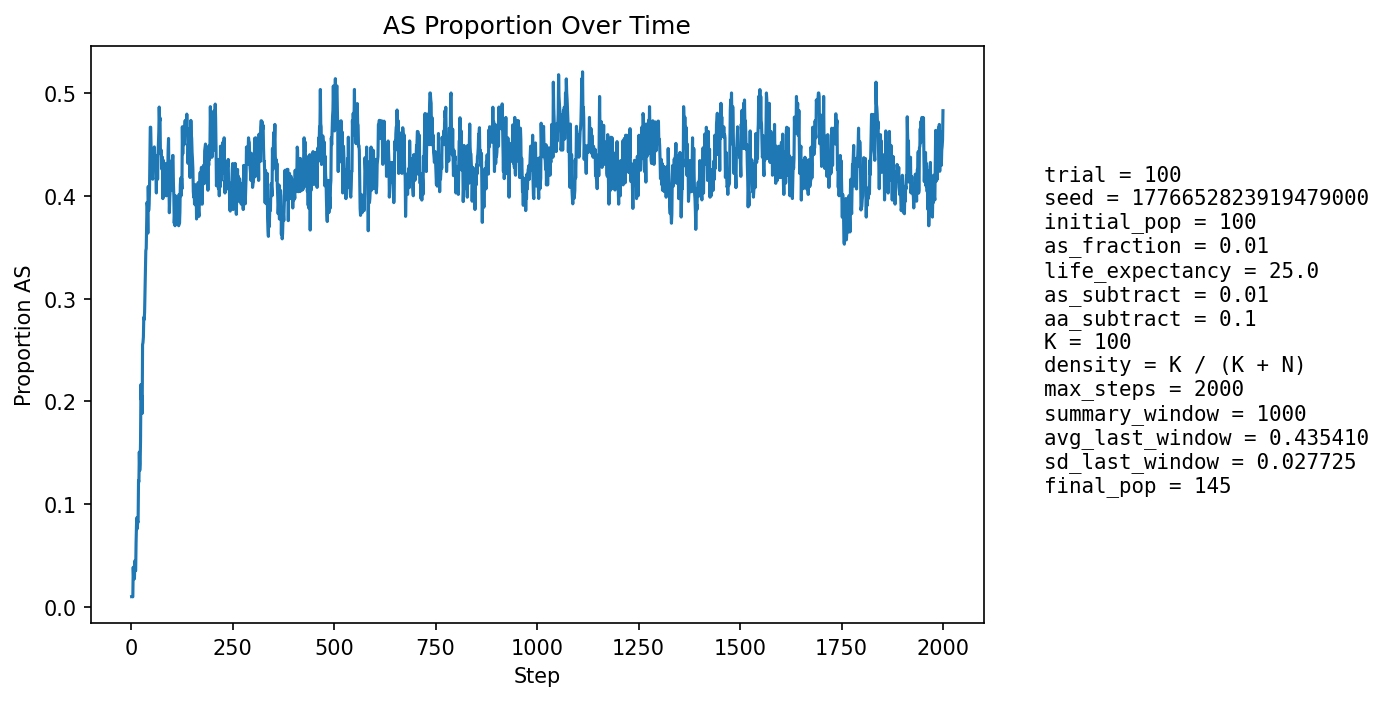

Values plotted in this chart, from the file beside it:
step, population_size, births, newborn_AA, newborn_AS, newborn_SS, prop_newborn_AA, prop_newborn_AS, prop_newborn_SS, prop_repro_AA, prop_repro_AS, prop_AS_population
1, 98, 23, 23, 0, 0, 1.0, 0.0, 0.0, 1.0, 0.0, 0.0102
2, 98, 23, 23, 0, 0, 1.0, 0.0, 0.0, 1.0, 0.0, 0.0102
3, 97, 22, 22, 0, 0, 1.0, 0.0, 0.0, 1.0, 0.0, 0.01031
4, 100, 24, 24, 0, 0, 1.0, 0.0, 0.0, 0.9787, 0.02128, 0.01
5, 103, 24, 21, 3, 0, 0.875, 0.125, 0.0, 0.9792, 0.02083, 0.03883
6, 106, 25, 25, 0, 0, 1.0, 0.0, 0.0, 0.98, 0.02, 0.0283
7, 107, 25, 25, 0, 0, 1.0, 0.0, 0.0, 0.9804, 0.01961, 0.02804
8, 109, 25, 25, 0, 0, 1.0, 0.0, 0.0, 0.9808, 0.01923, 0.02752
9, 111, 26, 24, 2, 0, 0.9231, 0.07692, 0.0, 0.9444, 0.05556, 0.04505
10, 112, 26, 26, 0, 0, 1.0, 0.0, 0.0, 0.9455, 0.05455, 0.03571
11, 113, 26, 26, 0, 0, 1.0, 0.0, 0.0, 0.9455, 0.05455, 0.0354
12, 112, 25, 22, 3, 0, 0.88, 0.12, 0.0, 0.9623, 0.03774, 0.0625
13, 113, 25, 22, 3, 0, 0.88, 0.12, 0.0, 0.9444, 0.05556, 0.07965
14, 115, 26, 24, 2, 0, 0.9231, 0.07692, 0.0, 0.9455, 0.05455, 0.08696
15, 118, 26, 26, 0, 0, 1.0, 0.0, 0.0, 0.9464, 0.05357, 0.07627
16, 120, 27, 25, 2, 0, 0.9259, 0.07407, 0.0, 0.9153, 0.08475, 0.08333
17, 121, 27, 26, 1, 0, 0.963, 0.03704, 0.0, 0.9153, 0.08475, 0.08264
18, 122, 27, 21, 6, 0, 0.7778, 0.2222, 0.0, 0.9, 0.1, 0.123
19, 123, 27, 24, 3, 0, 0.8889, 0.1111, 0.0, 0.9016, 0.09836, 0.122
20, 126, 28, 23, 5, 0, 0.8214, 0.1786, 0.0, 0.8871, 0.1129, 0.1508
21, 128, 28, 27, 1, 0, 0.9643, 0.03571, 0.0, 0.8889, 0.1111, 0.1328
22, 129, 28, 27, 1, 0, 0.9643, 0.03571, 0.0, 0.8438, 0.1562, 0.1395
23, 130, 28, 24, 3, 1, 0.8571, 0.1071, 0.03571, 0.8154, 0.1846, 0.1615
24, 134, 29, 20, 9, 0, 0.6897, 0.3103, 0.0, 0.803, 0.197, 0.2164
25, 134, 28, 24, 4, 0, 0.8571, 0.1429, 0.0, 0.8182, 0.1818, 0.2015
26, 136, 29, 25, 4, 0, 0.8621, 0.1379, 0.0, 0.8209, 0.1791, 0.2059
27, 138, 29, 29, 0, 0, 1.0, 0.0, 0.0, 0.7941, 0.2059, 0.1884
28, 141, 30, 19, 11, 0, 0.6333, 0.3667, 0.0, 0.7465, 0.2535, 0.2553
29, 140, 30, 22, 7, 1, 0.7333, 0.2333, 0.03333, 0.7361, 0.2639, 0.2571
30, 141, 30, 23, 6, 1, 0.7667, 0.2, 0.03333, 0.7465, 0.2535, 0.2624
31, 142, 29, 21, 8, 0, 0.7241, 0.2759, 0.0, 0.7857, 0.2143, 0.2817
32, 143, 29, 23, 5, 1, 0.7931, 0.1724, 0.03448, 0.7465, 0.2535, 0.2797
33, 143, 30, 23, 7, 0, 0.7667, 0.2333, 0.0, 0.7123, 0.2877, 0.2867
34, 144, 30, 21, 8, 1, 0.7, 0.2667, 0.03333, 0.7083, 0.2917, 0.3056
35, 146, 30, 20, 9, 1, 0.6667, 0.3, 0.03333, 0.6892, 0.3108, 0.3288
36, 150, 30, 20, 10, 0, 0.6667, 0.3333, 0.0, 0.6892, 0.3108, 0.3467
37, 152, 31, 22, 9, 0, 0.7097, 0.2903, 0.0, 0.6753, 0.3247, 0.3487
38, 154, 31, 19, 11, 1, 0.6129, 0.3548, 0.03226, 0.6623, 0.3377, 0.3701
39, 155, 31, 19, 12, 0, 0.6129, 0.3871, 0.0, 0.6203, 0.3797, 0.3935
40, 154, 32, 21, 8, 3, 0.6562, 0.25, 0.09375, 0.5926, 0.4074, 0.3896
41, 154, 32, 26, 5, 1, 0.8125, 0.1562, 0.03125, 0.5926, 0.4074, 0.3636
42, 154, 32, 17, 14, 1, 0.5312, 0.4375, 0.03125, 0.5802, 0.4198, 0.4091
43, 153, 31, 23, 7, 1, 0.7419, 0.2258, 0.03226, 0.5625, 0.4375, 0.3856
44, 148, 31, 19, 9, 3, 0.6129, 0.2903, 0.09677, 0.5641, 0.4359, 0.3919
45, 149, 31, 19, 11, 1, 0.6129, 0.3548, 0.03226, 0.5974, 0.4026, 0.4027
46, 152, 31, 15, 16, 0, 0.4839, 0.5161, 0.0, 0.5714, 0.4286, 0.4342
47, 150, 31, 12, 16, 3, 0.3871, 0.5161, 0.09677, 0.5949, 0.4051, 0.4667
48, 150, 31, 16, 13, 2, 0.5161, 0.4194, 0.06452, 0.5897, 0.4103, 0.4667
49, 152, 31, 21, 10, 0, 0.6774, 0.3226, 0.0, 0.5769, 0.4231, 0.4474
50, 151, 31, 19, 10, 2, 0.6129, 0.3226, 0.06452, 0.5385, 0.4615, 0.4437
51, 150, 31, 23, 7, 1, 0.7419, 0.2258, 0.03226, 0.519, 0.481, 0.42
52, 148, 30, 19, 8, 3, 0.6333, 0.2667, 0.1, 0.5132, 0.4868, 0.4189
53, 149, 31, 21, 10, 0, 0.6774, 0.3226, 0.0, 0.5195, 0.4805, 0.4161
54, 148, 31, 14, 15, 2, 0.4516, 0.4839, 0.06452, 0.5263, 0.4737, 0.4459
55, 148, 31, 18, 10, 3, 0.5806, 0.3226, 0.09677, 0.5658, 0.4342, 0.4324
56, 146, 30, 15, 11, 4, 0.5, 0.3667, 0.1333, 0.5733, 0.4267, 0.4452
57, 143, 31, 16, 8, 7, 0.5161, 0.2581, 0.2258, 0.5714, 0.4286, 0.4476
58, 147, 32, 21, 9, 2, 0.6562, 0.2812, 0.0625, 0.5256, 0.4744, 0.4286
59, 148, 32, 21, 11, 0, 0.6562, 0.3438, 0.0, 0.5385, 0.4615, 0.4324
60, 143, 30, 16, 9, 5, 0.5333, 0.3, 0.1667, 0.52, 0.48, 0.4336
... 1,940 more rows
